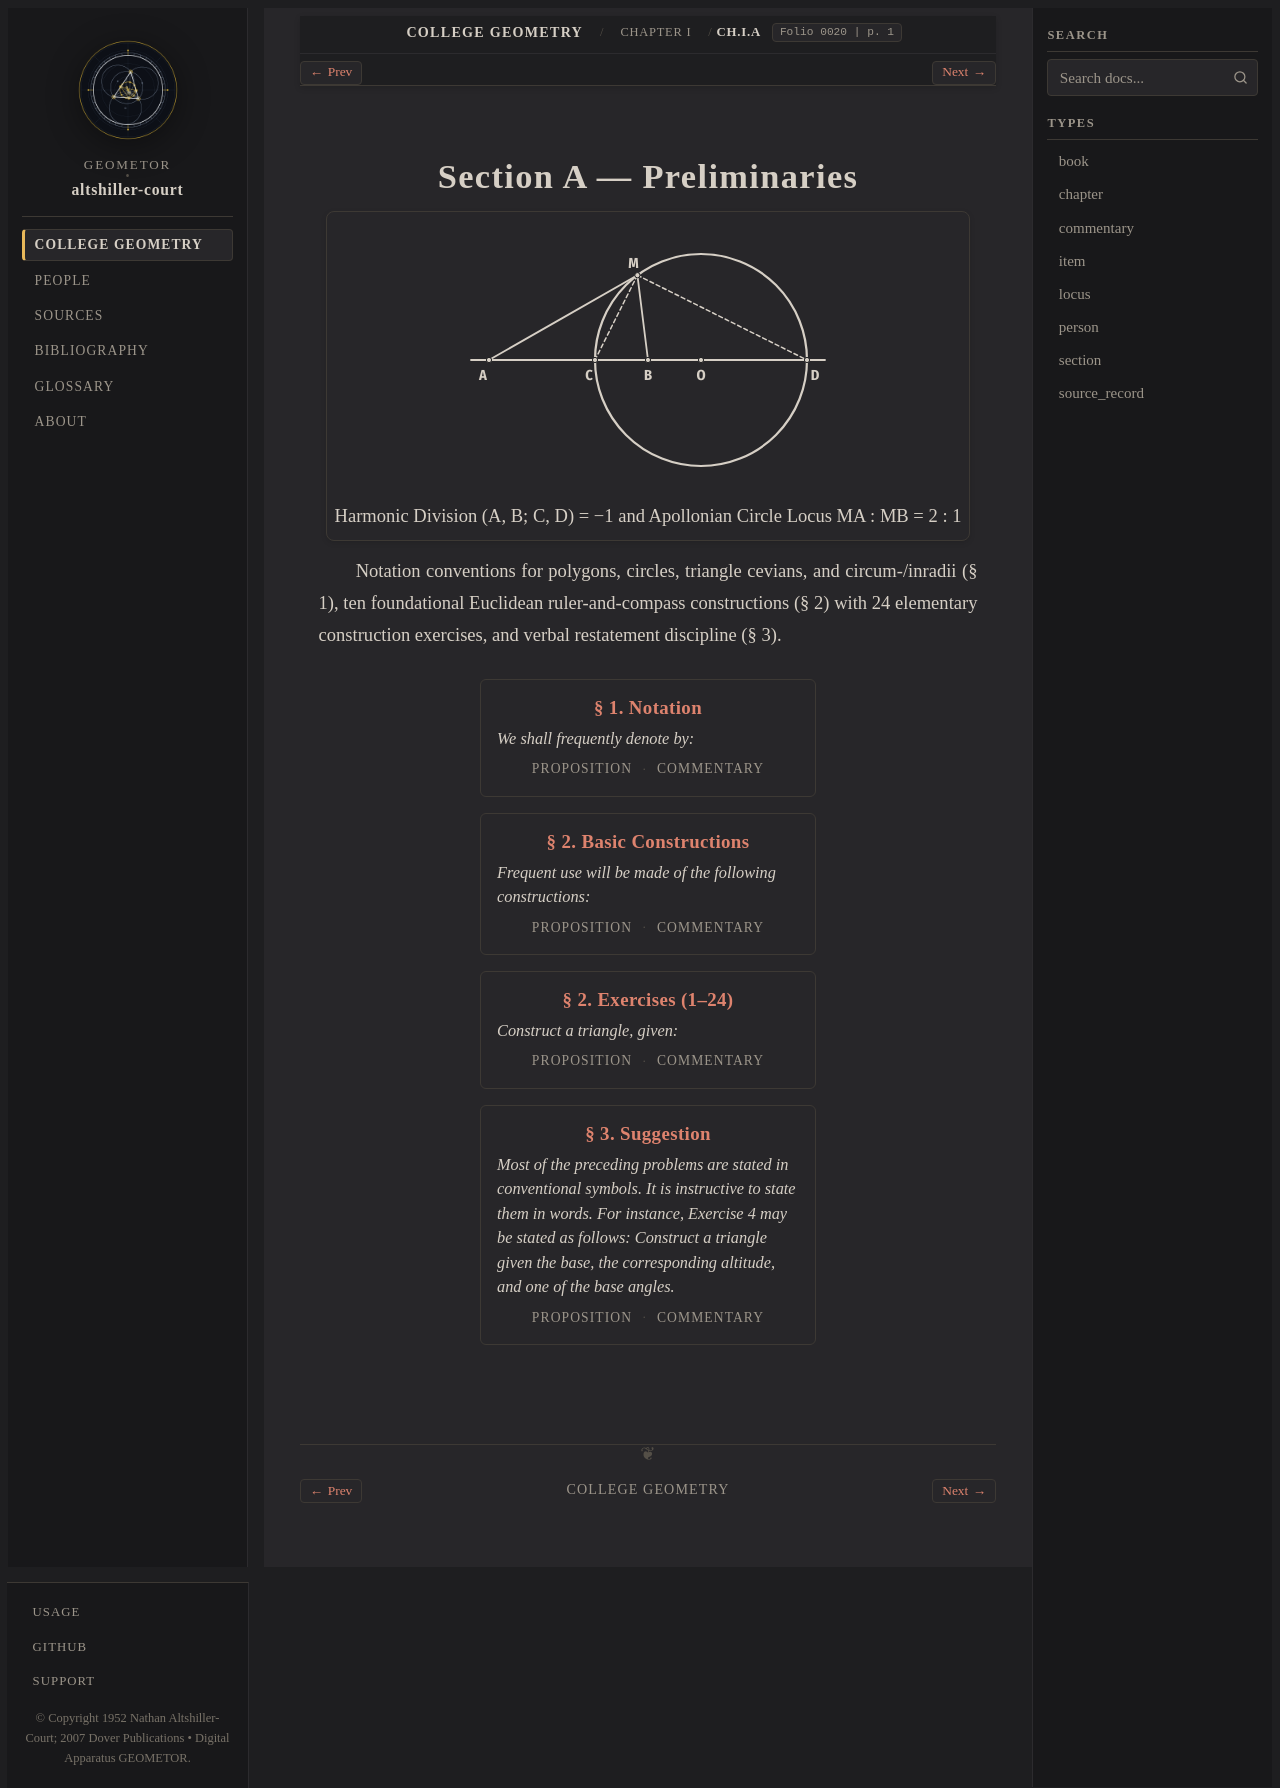

repository: geometor/altshiller-court · page: college_geometry/ch01-geometric-constructions/a-preliminaries/index.html · generator: sphinx

:layout: book
:type: section
:order: 1
:canonical_id: Ch.I.A
:title: Section A — Preliminaries
:folio: 0020
:page: 1
:folios: 0020, 0021
:pages: 1, 2
:excerpt: Notation conventions for polygons, circles, triangle cevians, and circum-/inradii (§ 1), ten foundational Euclidean ruler-and-compass constructions (§ 2) with 24 elementary construction exercises, and verbal restatement discipline (§ 3).

.. _ch01-a-preliminaries:

Section A — Preliminaries
=========================

.. picture:: hero.svg
   :alt: Exact symbolic diagram of segment AB divided harmonically by C and D with Apollonian circle on diameter CD and orthogonal bisectors MC, MD
   :caption: Harmonic Division (A, B; C, D) = −1 and Apollonian Circle Locus MA : MB = 2 : 1

Notation conventions for polygons, circles, triangle cevians, and circum-/inradii (§ 1), ten foundational Euclidean ruler-and-compass constructions (§ 2) with 24 elementary construction exercises, and verbal restatement discipline (§ 3).

.. collection::
   :type: item
   :sort: order
